Photos from the image-classification dataset "mstar" in the GitHub repository Tao-ran-ju/-2026--. Its 4 classes are: BMP2 serial number 9563, BRDM-2, BTR70 serial number C71, BTR-60.

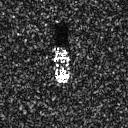
Label: BTR70 serial number C71

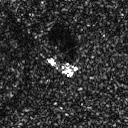
Label: BRDM-2

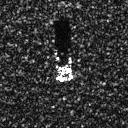
Label: BMP2 serial number 9563

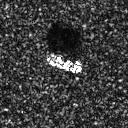
Label: BTR-60

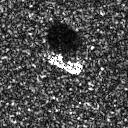
Label: BTR-60

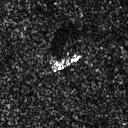
Label: BRDM-2
